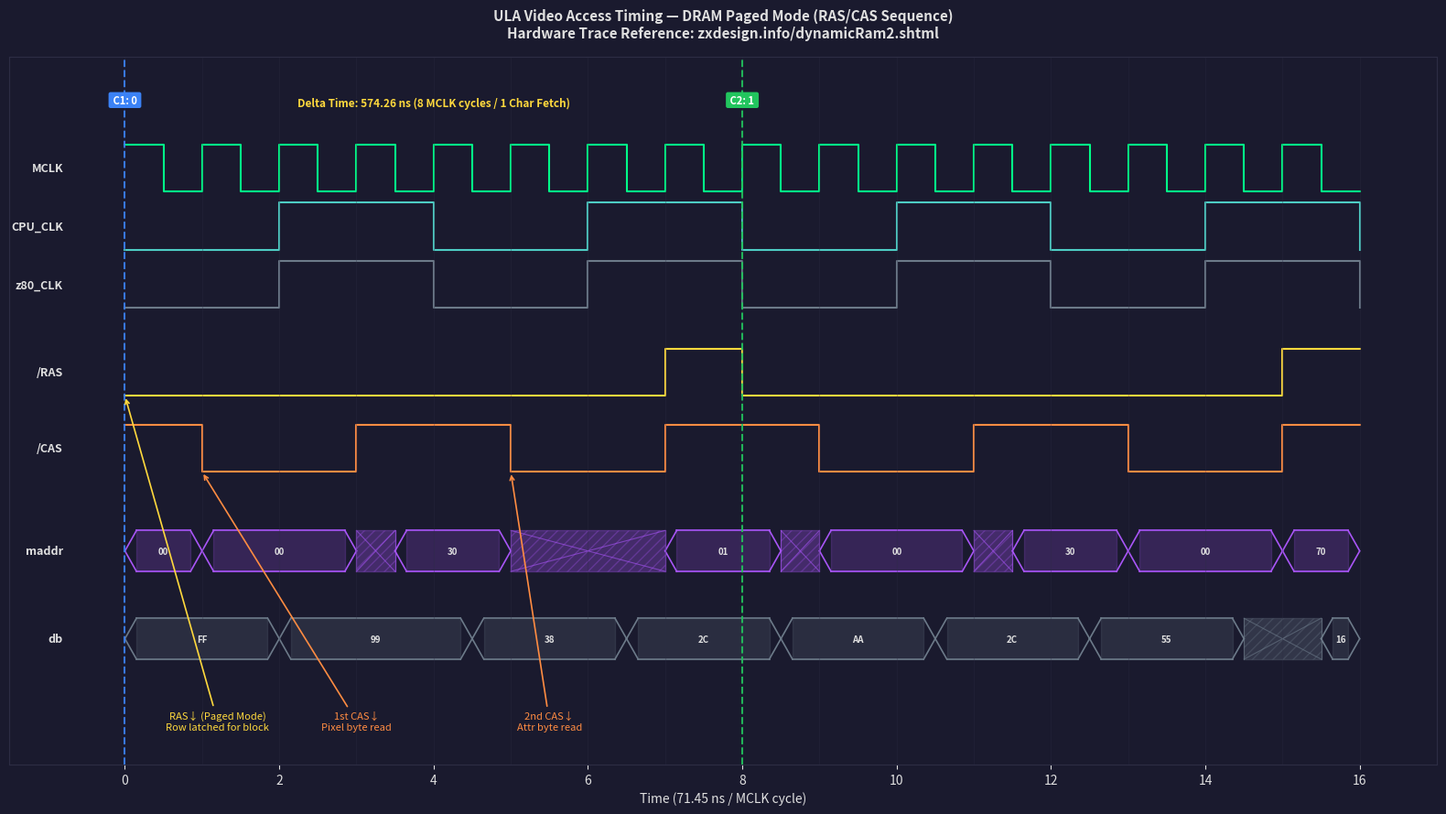

The matplotlib source for this figure: (Note: this script raises an exception after producing the figure.)
#!/usr/bin/env python3
"""
Timing Diagram Generator for ZX Spectrum Hardware Documentation

Generates SVG timing diagrams for ULA, memory, and CPU signal interactions.
Theme-compliant with the waveform generator standards.

Reference: http://www.zxdesign.info/dynamicRam2.shtml
"""

import matplotlib.pyplot as plt
import matplotlib.patches as mpatches
from matplotlib.patches import FancyBboxPatch, Rectangle
import numpy as np
import os
import sys
import inspect

# Theme dictionary matching waveform_generator standards
THEME = {
    'background': '#1a1a2e',
    'grid': '#2d2d44',
    'text': '#e0e0e0',
    'digital': '#00ff88',       # Green for digital signals
    'analog': '#ff6b6b',        # Red for analog/error states
    'highlight': '#ffd93d',     # Yellow for highlights
    'muted': '#6c7a89',         # Gray for inactive
    'accent1': '#4ecdc4',       # Cyan
    'accent2': '#ff8c42',       # Orange
    'accent3': '#a855f7',       # Purple
}

def apply_theme(fig, axs):
    """Apply dark theme to figure and axes."""
    fig.patch.set_facecolor(THEME['background'])
    if not hasattr(axs, '__iter__'):
        axs = [axs]
    for ax in axs:
        ax.set_facecolor(THEME['background'])
        ax.tick_params(colors=THEME['text'])
        ax.xaxis.label.set_color(THEME['text'])
        ax.yaxis.label.set_color(THEME['text'])
        ax.title.set_color(THEME['text'])
        for spine in ax.spines.values():
            spine.set_color(THEME['grid'])

def save_meta(filepath, generator_func):
    """Save metadata alongside SVG for reproducibility."""
    meta_path = filepath.replace('.svg', '.meta.md')
    source = inspect.getsource(generator_func)
    with open(meta_path, 'w') as f:
        f.write(f"# Generated by: {generator_func.__name__}\n\n")
        f.write("```python\n")
        f.write(source)
        f.write("\n```\n")

def draw_clock(ax, y_base, times, name, color=None, period=2):
    """Draw a clock waveform with proper square wave shape."""
    if color is None:
        color = THEME['digital']

    x_points = []
    y_points = []

    for t in range(times):
        cycle_pos = t % period
        if cycle_pos == 0:
            # Rising edge
            x_points.extend([t, t])
            y_points.extend([y_base, y_base + 0.8])
        elif cycle_pos == period // 2:
            # Falling edge
            x_points.extend([t, t])
            y_points.extend([y_base + 0.8, y_base])

        # Horizontal segment
        level = 0.8 if (t // (period // 2)) % 2 == 0 else 0
        if t < times - 1:
            x_points.append(t + 1)
            y_points.append(y_base + level)

    ax.plot(x_points, y_points, color=color, linewidth=1.5)
    ax.text(-0.8, y_base + 0.4, name, ha='right', va='center',
            color=THEME['text'], fontsize=9, fontweight='bold')

def draw_signal_transitions(ax, y_base, transitions, name, color=None):
    """
    Draw a digital signal from a list of (time, level) transitions.
    Level: 1 = high, 0 = low
    """
    if color is None:
        color = THEME['digital']

    x_points = []
    y_points = []

    for i, (t, level) in enumerate(transitions):
        if i > 0:
            # Vertical transition from previous level
            prev_level = transitions[i-1][1]
            x_points.extend([t, t])
            y_points.extend([y_base + prev_level * 0.8, y_base + level * 0.8])

        x_points.append(t)
        y_points.append(y_base + level * 0.8)

        # Extend horizontally to next transition
        if i < len(transitions) - 1:
            next_t = transitions[i + 1][0]
            x_points.append(next_t)
            y_points.append(y_base + level * 0.8)

    ax.plot(x_points, y_points, color=color, linewidth=1.5)
    ax.text(-0.8, y_base + 0.4, name, ha='right', va='center',
            color=THEME['text'], fontsize=9, fontweight='bold')

def draw_bus_values(ax, y_base, segments, name, color=None):
    """
    Draw a bus with value labels and optional hatching for transition regions.
    segments: list of (start_time, end_time, value_string)
    """
    if color is None:
        color = THEME['accent3']

    height = 0.7
    for start, end, value in segments:
        if start >= end:
            continue
        mid = (start + end) / 2

        if value == 'hatch':
            # Cross-hatched transition / undefined bus area
            xs = [start, end, end, start]
            ys = [y_base, y_base, y_base + height, y_base + height]
            ax.fill(xs, ys, color=color, alpha=0.3, hatch='///')
            ax.plot([start, end], [y_base, y_base + height], color=color, linewidth=0.8, alpha=0.6)
            ax.plot([start, end], [y_base + height, y_base], color=color, linewidth=0.8, alpha=0.6)
            ax.plot([start, start], [y_base, y_base + height], color=color, linewidth=0.8, alpha=0.6)
            ax.plot([end, end], [y_base, y_base + height], color=color, linewidth=0.8, alpha=0.6)
        elif value:
            # Draw X-style bus transitions
            # Left transition
            ax.plot([start, start + 0.15], [y_base + height/2, y_base + height],
                   color=color, linewidth=1.2)
            ax.plot([start, start + 0.15], [y_base + height/2, y_base],
                   color=color, linewidth=1.2)

            # Top and bottom lines
            ax.plot([start + 0.15, end - 0.15], [y_base + height, y_base + height],
                   color=color, linewidth=1.2)
            ax.plot([start + 0.15, end - 0.15], [y_base, y_base],
                   color=color, linewidth=1.2)

            # Right transition
            ax.plot([end - 0.15, end], [y_base + height, y_base + height/2],
                   color=color, linewidth=1.2)
            ax.plot([end - 0.15, end], [y_base, y_base + height/2],
                   color=color, linewidth=1.2)

            # Fill
            xs = [start + 0.15, end - 0.15, end - 0.15, start + 0.15]
            ys = [y_base, y_base, y_base + height, y_base + height]
            ax.fill(xs, ys, color=color, alpha=0.2)

            # Value label
            ax.text(mid, y_base + height/2, value, ha='center', va='center',
                   color=THEME['text'], fontsize=7, fontweight='bold')

    ax.text(-0.8, y_base + height/2, name, ha='right', va='center',
            color=THEME['text'], fontsize=9, fontweight='bold')

def generate_ula_video_access():
    """
    Generate ULA Video Access timing diagram showing DRAM Paged Mode RAS/CAS sequence.
    Accurately matches logic analyzer hardware traces (zxdesign.info/dynamicRam2.shtml).

    Clock / Timing Specifications:
    - MCLK = 14 MHz (71.45 ns per cycle)
    - CPU_CLK / z80_CLK = 3.5 MHz (4 MCLK cycles per period: 2 Low, 2 High)
    - C1 (Cursor 1) to C2 (Cursor 2) = 574.26 ns (8 MCLK cycles = 1 character fetch)
    - DRAM Paged Mode: /RAS stays LOW throughout the character fetch (t=0..7) while /CAS
      pulses twice for Pixel (t=1..3) and Attribute (t=5..7) data fetches.
    """
    fig, ax = plt.subplots(figsize=(16, 9))

    t_max = 16

    # 1. MCLK - 14 MHz Master Clock (period = 1 MCLK unit = 71.45 ns)
    x_mclk, y_mclk = [], []
    for i in range(t_max):
        x_mclk.extend([i, i + 0.5, i + 0.5, i + 1])
        y_mclk.extend([11.8, 11.8, 11.0, 11.0])
    ax.plot(x_mclk, y_mclk, color=THEME['digital'], linewidth=1.5)
    ax.text(-0.8, 11.4, 'MCLK', ha='right', va='center',
            color=THEME['text'], fontsize=9, fontweight='bold')

    # 2. CPU_CLK - 3.5 MHz (falling edge at t=0, t=4, t=8, t=12)
    cpu_transitions = [
        (0, 0), (2, 1), (4, 0), (6, 1), (8, 0), (10, 1), (12, 0), (14, 1), (16, 0)
    ]
    draw_signal_transitions(ax, 10, cpu_transitions, 'CPU_CLK', THEME['accent1'])

    # 3. z80_CLK - Z80 CPU Clock (aligned with CPU_CLK)
    z80_transitions = [
        (0, 0), (2, 1), (4, 0), (6, 1), (8, 0), (10, 1), (12, 0), (14, 1), (16, 0)
    ]
    draw_signal_transitions(ax, 9, z80_transitions, 'z80_CLK', THEME['muted'])

    # 4. /RAS - Row Address Strobe (Paged Mode: LOW for t=0..7, HIGH for t=7..8)
    ras_transitions = [
        (0, 0), (7, 1), (8, 0), (15, 1), (16, 1)
    ]
    draw_signal_transitions(ax, 7.5, ras_transitions, '/RAS', THEME['highlight'])

    # 5. /CAS - Column Address Strobe (2 pulses per 8 MCLK fetch: Pixel & Attr)
    cas_transitions = [
        (0, 1),
        (1, 0), (3, 1),   # 1st pulse (Pixel 0)
        (5, 0), (7, 1),   # 2nd pulse (Attr 0)
        (9, 0), (11, 1),  # 3rd pulse (Pixel 1)
        (13, 0), (15, 1), # 4th pulse (Attr 1)
        (16, 1)
    ]
    draw_signal_transitions(ax, 6.2, cas_transitions, '/CAS', THEME['accent2'])

    # 6. maddr - Multiplexed Address Bus
    maddr_segments = [
        (0, 1, '00'),        # Row Address (Char 0)
        (1, 3, '00'),        # Pixel Column Address
        (3, 3.5, 'hatch'),   # Transition
        (3.5, 5, '30'),      # Attribute Column Address
        (5, 7, 'hatch'),     # Transition
        (7, 8.5, '01'),      # Row Address (Char 1)
        (8.5, 9, 'hatch'),   # Transition
        (9, 11, '00'),       # Pixel Column Address (Char 1)
        (11, 11.5, 'hatch'), # Transition
        (11.5, 13, '30'),    # Attribute Column Address (Char 1)
        (13, 15, '00'),      # Bus idle
        (15, 16, '70'),      # Next Address State
    ]
    draw_bus_values(ax, 4.5, maddr_segments, 'maddr', THEME['accent3'])

    # 7. db - Data Bus
    db_segments = [
        (0, 2, 'FF'),
        (2, 4.5, '99'),      # Pixel byte 0 read
        (4.5, 6.5, '38'),    # Attribute byte 0 read
        (6.5, 8.5, '2C'),
        (8.5, 10.5, 'AA'),   # Pixel byte 1 read
        (10.5, 12.5, '2C'),
        (12.5, 14.5, '55'),  # Attribute byte 1 read
        (14.5, 15.5, 'hatch'),
        (15.5, 16, '16'),
    ]
    draw_bus_values(ax, 3.0, db_segments, 'db', THEME['muted'])

    # Grid vertical lines (every 1 MCLK cycle)
    for t in range(t_max + 1):
        ax.axvline(x=t, color=THEME['grid'], linestyle='-', alpha=0.3, linewidth=0.8)

    # Logic Analyzer Cursors
    # Cursor 1 (C1: 0, 37.777 us)
    ax.axvline(x=0, color='#3b82f6', linestyle='--', linewidth=1.5, alpha=0.9)
    ax.text(0, 12.5, ' C1: 0 ', color='#ffffff', fontsize=8, fontweight='bold', ha='center',
            bbox=dict(boxstyle='round,pad=0.2', facecolor='#3b82f6', edgecolor='none'))

    # Cursor 2 (C2: 1, 38.352 us, Delta: 574.26 ns)
    ax.axvline(x=8, color='#22c55e', linestyle='--', linewidth=1.5, alpha=0.9)
    ax.text(8, 12.5, ' C2: 1 ', color='#ffffff', fontsize=8, fontweight='bold', ha='center',
            bbox=dict(boxstyle='round,pad=0.2', facecolor='#22c55e', edgecolor='none'))

    ax.text(4, 12.5, 'Delta Time: 574.26 ns (8 MCLK cycles / 1 Char Fetch)',
            color=THEME['highlight'], fontsize=8.5, ha='center', va='center', fontweight='bold')

    # Annotations
    ax.annotate('RAS↓ (Paged Mode)\nRow latched for block', xy=(0, 7.5), xytext=(1.2, 1.8),
                color=THEME['highlight'], fontsize=8, ha='center',
                arrowprops=dict(arrowstyle='->', color=THEME['highlight'], lw=1.2))

    ax.annotate('1st CAS↓\nPixel byte read', xy=(1, 6.2), xytext=(3.0, 1.8),
                color=THEME['accent2'], fontsize=8, ha='center',
                arrowprops=dict(arrowstyle='->', color=THEME['accent2'], lw=1.2))

    ax.annotate('2nd CAS↓\nAttr byte read', xy=(5, 6.2), xytext=(5.5, 1.8),
                color=THEME['accent2'], fontsize=8, ha='center',
                arrowprops=dict(arrowstyle='->', color=THEME['accent2'], lw=1.2))

    # Styling
    ax.set_xlim(-1.5, 17)
    ax.set_ylim(1.2, 13.3)
    ax.set_xlabel('Time (71.45 ns / MCLK cycle)', fontsize=10)
    ax.set_title('ULA Video Access Timing — DRAM Paged Mode (RAS/CAS Sequence)\n'
                'Hardware Trace Reference: zxdesign.info/dynamicRam2.shtml',
                fontsize=11, fontweight='bold', pad=15)
    ax.set_xticks(range(0, 17, 2))
    ax.set_yticks([])

    apply_theme(fig, ax)
    plt.tight_layout()

    return fig

def generate_snow_collision():
    """
    Generate Snow Effect timing diagram showing RFSH collision with ULA RAS.
    Shows Z80 M1 refresh cycle overlapping ULA video fetch during DRAM Paged Mode.
    """
    fig, ax = plt.subplots(figsize=(14, 10))

    t_max = 12

    # hc counter values
    hc_segments = [
        (0, 2, 'hc=6'), (2, 4, 'hc=7'), (4, 6, 'hc=8'),
        (6, 8, 'hc=9'), (8, 10, 'hc=A'), (10, 12, 'hc=B')
    ]
    draw_bus_values(ax, 9, hc_segments, 'hc[3:0]', THEME['muted'])

    # CPU Clock (3.5 MHz = period of 4 CLK14)
    cpu_transitions = [(0, 0), (2, 1), (4, 0), (6, 1), (8, 0), (10, 1), (12, 0)]
    draw_signal_transitions(ax, 8, cpu_transitions, 'CPU_CLK', THEME['accent1'])

    # M1 cycle phases
    phase_segments = [
        (0, 2, 'T1'), (2, 4, 'T2'), (4, 8, 'T3-T4\n(RFSH)'), (8, 12, 'Next')
    ]
    draw_bus_values(ax, 7, phase_segments, 'M1 Phase', THEME['text'])

    # /MREQ - active during T1-T2 (opcode fetch) and T3-T4 (refresh)
    mreq_transitions = [
        (0, 1), (0.5, 0), (4, 1), (4.5, 0), (8, 1), (12, 1)
    ]
    draw_signal_transitions(ax, 6, mreq_transitions, '/MREQ', THEME['digital'])

    # /RFSH - active during T3-T4
    rfsh_transitions = [
        (0, 1), (4, 0), (8, 1), (12, 1)
    ]
    draw_signal_transitions(ax, 5, rfsh_transitions, '/RFSH', THEME['highlight'])

    # Address bus
    addr_segments = [
        (0, 4, 'PC (opcode)'),
        (4, 8, 'IR (I=#7E, R=#xx)'),
        (8, 12, 'PC+1')
    ]
    draw_bus_values(ax, 4, addr_segments, 'Address', THEME['accent2'])

    # ULA /RAS - falls at hc=8 (t=4) in Paged Mode
    ras_transitions = [
        (0, 1), (4, 0), (11, 1), (12, 1)
    ]
    draw_signal_transitions(ax, 3, ras_transitions, 'ULA /RAS', THEME['analog'])

    # Latched signals (sampled on CPU_CLK falling edge)
    latch_segments = [
        (0, 2, ''),
        (2, 6, 'MREQ=1\nRFSH=1'),
        (6, 10, 'MREQ=0\nRFSH=0'),
        (10, 12, 'MREQ=1')
    ]
    draw_bus_values(ax, 2, latch_segments, 'Latched\n(CPUClk↓)', THEME['muted'])

    # Collision highlight zone (full height covering all waveform lanes)
    ax.axvspan(4, 8, color=THEME['analog'], alpha=0.12, zorder=0)
    ax.axvline(x=4, color=THEME['analog'], linestyle='--', linewidth=1.5, alpha=0.8)
    ax.axvline(x=8, color=THEME['analog'], linestyle='--', linewidth=1.5, alpha=0.8)

    # Collision annotation
    ax.annotate('COLLISION!\nRFSH active when\nULA generates RAS\nat hc=8',
                xy=(6, 5.5), xytext=(10, 7.5),
                color=THEME['analog'], fontsize=9, fontweight='bold',
                ha='center', va='center',
                arrowprops=dict(arrowstyle='->', color=THEME['analog'], lw=2),
                bbox=dict(boxstyle='round', facecolor=THEME['background'],
                         edgecolor=THEME['analog']))

    # Explanation
    ax.text(9.5, 1.5,
            'ULA checks latched MREQ/RFSH\n'
            'at RAS generation time.\n'
            'Both active → R corrupts row addr',
            ha='center', va='center', color=THEME['text'], fontsize=8,
            bbox=dict(boxstyle='round', facecolor=THEME['background'],
                     edgecolor=THEME['grid'], alpha=0.9))

    # Timing markers
    for t in range(t_max + 1):
        ax.axvline(x=t, color=THEME['grid'], linestyle='-', alpha=0.3, linewidth=0.8)

    ax.text(4, 10.2, 'RAS↓', color=THEME['analog'], fontsize=8, ha='center')

    # Styling
    ax.set_xlim(-1.5, 13)
    ax.set_ylim(1, 10.5)
    ax.set_xlabel('Time (CLK14 periods)', fontsize=10)
    ax.set_title('Snow Effect — RFSH Collision with ULA Video Fetch\n'
                'ZX-48 only: ULA ignores /RFSH signal',
                fontsize=11, fontweight='bold', pad=15)
    ax.set_xticks(range(0, 13, 2))
    ax.set_yticks([])

    apply_theme(fig, ax)
    plt.tight_layout()

    return fig

def main():
    """Generate timing diagrams."""
    generators = {
        'ula_video_access': generate_ula_video_access,
        'snow_collision': generate_snow_collision,
    }

    # Output directory
    output_dir = 'assets'
    if len(sys.argv) > 1 and sys.argv[-1].startswith('--output='):
        output_dir = sys.argv[-1].split('=')[1]

    os.makedirs(output_dir, exist_ok=True)

    # Filter which diagrams to generate
    selected = None
    for arg in sys.argv[1:]:
        if not arg.startswith('--') and arg in generators:
            selected = [arg]
            break

    if selected is None:
        selected = list(generators.keys())

    for name in selected:
        print(f"Generating {name}...")
        fig = generators[name]()
        filepath = os.path.join(output_dir, f'{name}.svg')
        fig.savefig(filepath, format='svg', facecolor=THEME['background'],
                   edgecolor='none', bbox_inches='tight', dpi=150)
        save_meta(filepath, generators[name])
        plt.close(fig)
        print(f"  Saved: {filepath}")

if __name__ == '__main__':
    main()
